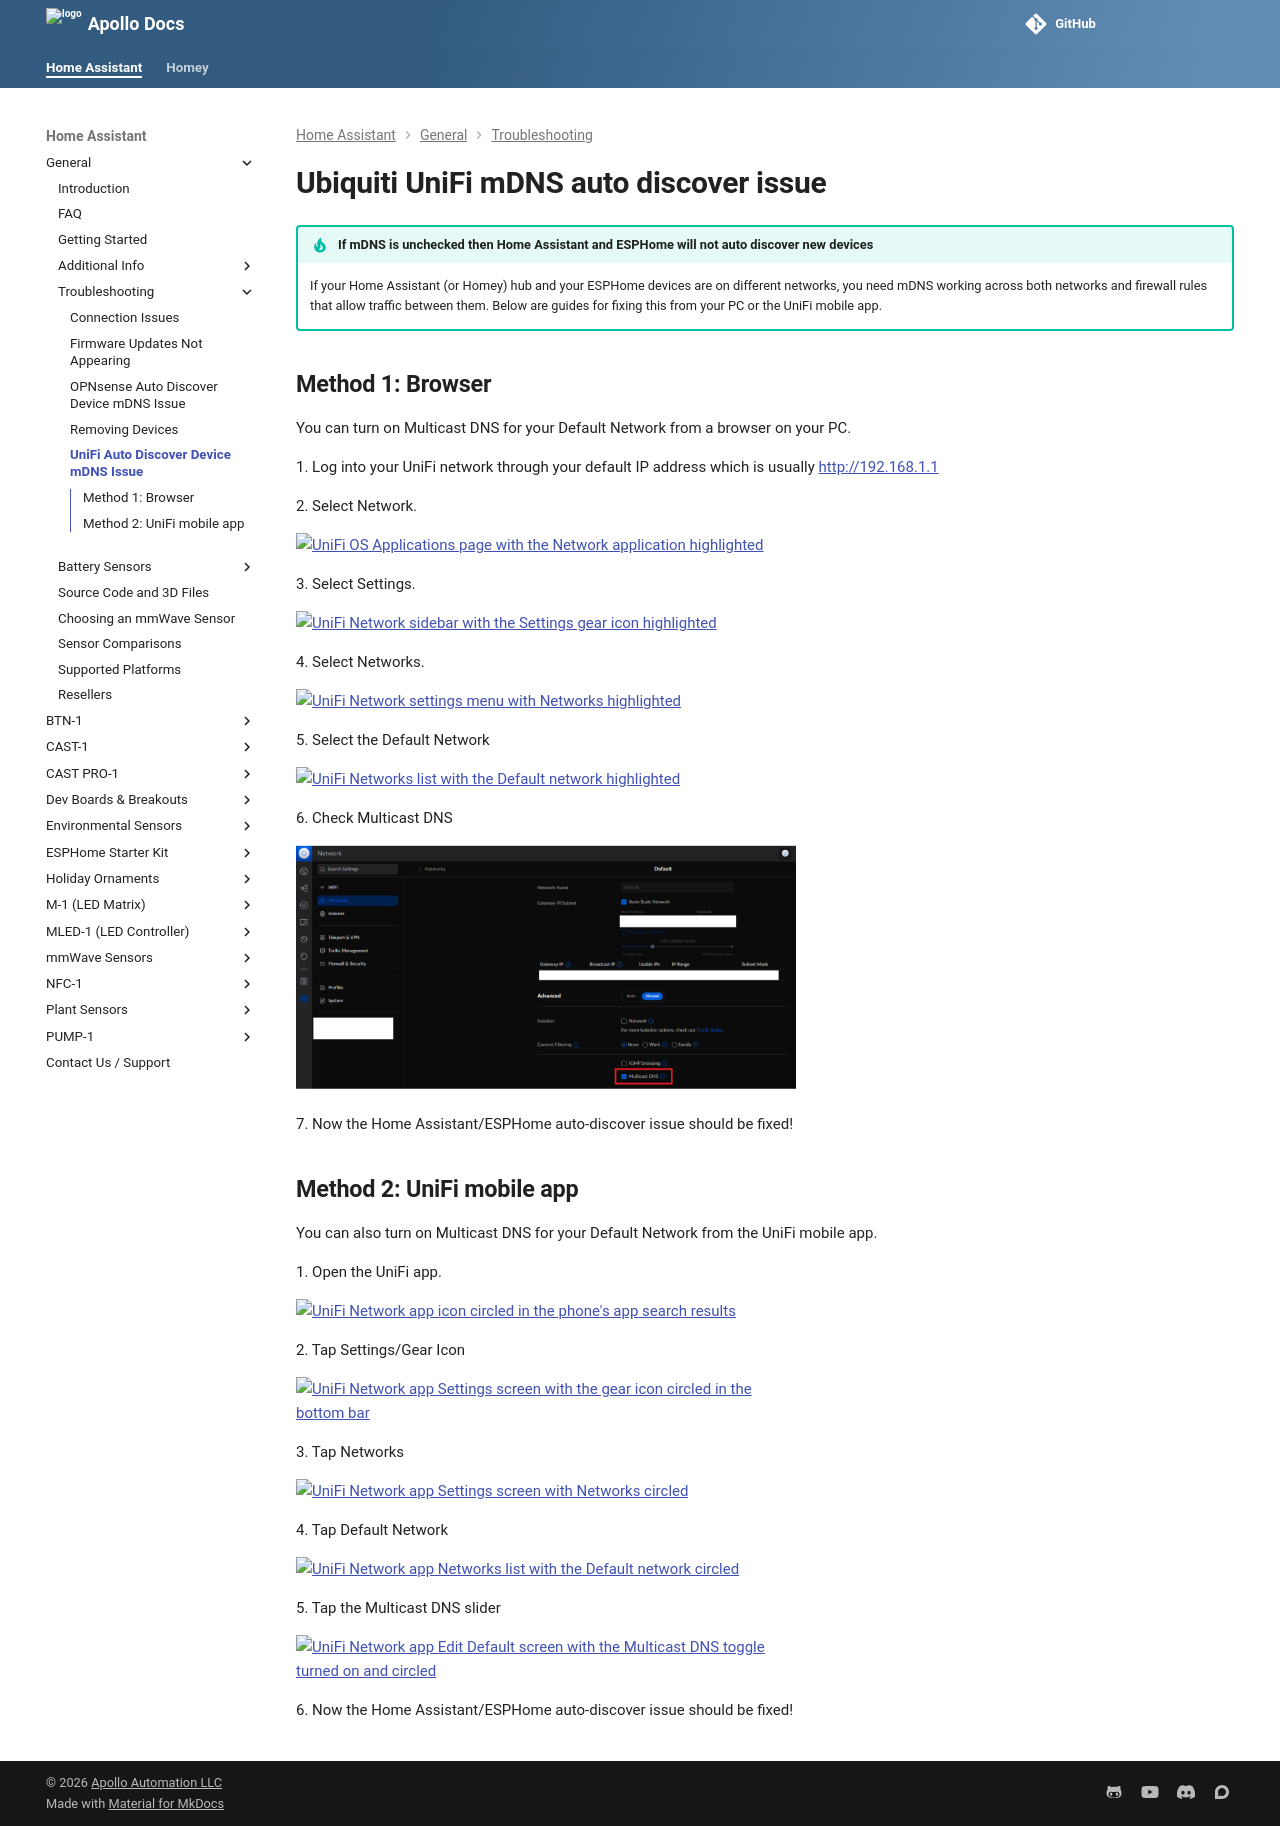

repository: ApolloAutomation/docs · page: products/general/troubleshooting/ubiquiti-unifi-mdns-auto-discover-issue/index.html · generator: mkdocs

---
title: Ubiquiti UniFi mDNS auto discover issue
description: Tutorial to help fix the Ubiquiti UniFi mDNS Auto Discover Issue.
---
# Ubiquiti UniFi mDNS auto discover issue

!!! tip "If mDNS is unchecked then Home Assistant and ESPHome will not auto discover new devices"

    If your Home Assistant (or Homey) hub and your ESPHome devices are on different networks, you need mDNS working across both networks and firewall rules that allow traffic between them. Below are guides for fixing this from your PC or the UniFi mobile app.

## **Method 1: Browser**

You can turn on Multicast DNS for your Default Network from a browser on your PC.

1\. Log into your UniFi network through your default IP address which is usually <a href="http://192.168.1.1" target="_blank" rel="noreferrer nofollow noopener">http://192.168.1.1</a>

2\. Select Network.

![UniFi OS Applications page with the Network application highlighted](/assets/mdns1.PNG)

3\. Select Settings.

![UniFi Network sidebar with the Settings gear icon highlighted](/assets/mdns2.PNG)

4\. Select Networks.

![UniFi Network settings menu with Networks highlighted](/assets/mdns3.PNG)

5\. Select the Default Network

![UniFi Networks list with the Default network highlighted](/assets/mdns4.PNG)

6\. Check Multicast DNS

![UniFi Default network settings with the Multicast DNS checkbox checked and highlighted](/assets/78Kmdns5.PNG)

7\. Now the Home Assistant/ESPHome auto-discover issue should be fixed!

## **Method 2: UniFi mobile app**

You can also turn on Multicast DNS for your Default Network from the UniFi mobile app.

1\. Open the UniFi app.

![UniFi Network app icon circled in the phone's app search results](/assets/mmdns1.PNG)

2\. Tap Settings/Gear Icon

![UniFi Network app Settings screen with the gear icon circled in the bottom bar](/assets/mmdns2.PNG)

3\. Tap Networks

![UniFi Network app Settings screen with Networks circled](/assets/mmdns3.PNG)

4\. Tap Default Network

![UniFi Network app Networks list with the Default network circled](/assets/mmdns4.PNG)

5\. Tap the Multicast DNS slider

![UniFi Network app Edit Default screen with the Multicast DNS toggle turned on and circled](/assets/mmdns5.PNG)

6\. Now the Home Assistant/ESPHome auto-discover issue should be fixed!
